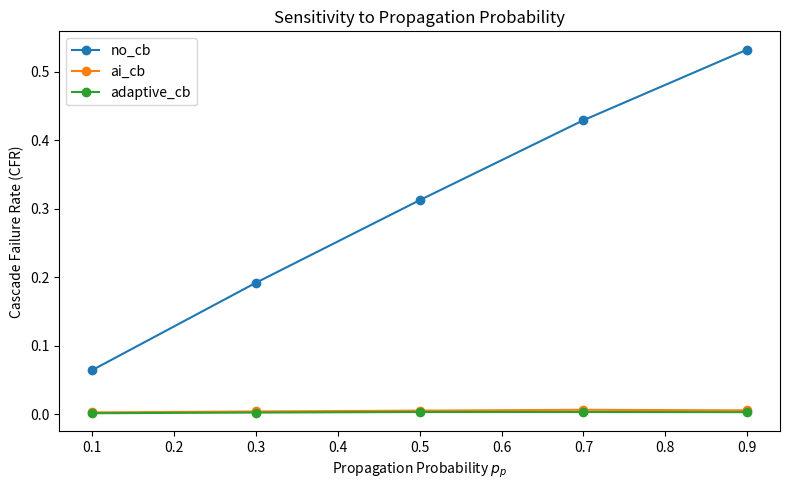
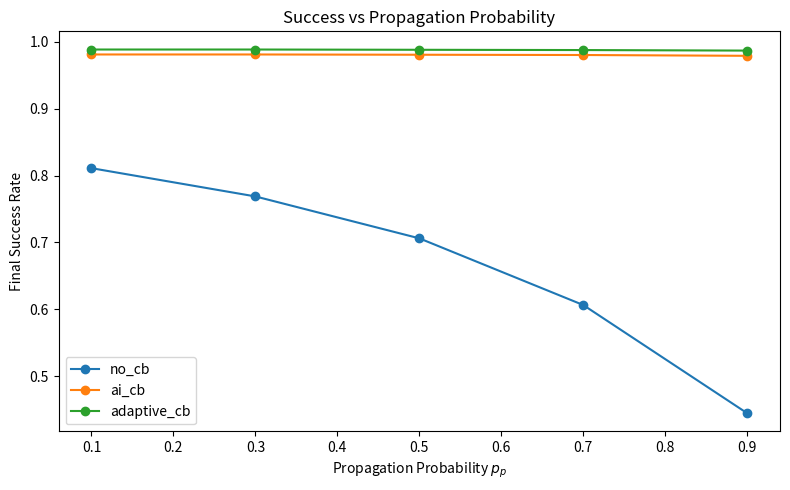

Python code for these plots, in order:
#!/usr/bin/env python3
"""
Propagation Probability Sensitivity Sweep for Circuit Breaker Agents
==================================================================

This simulation is designed to match the paper's scientific claim:
failures can propagate across stages, and circuit breakers reduce
effective propagation.

Key modeling choices:
- p_u: intrinsic upstream failure probability
- p_p: propagation probability if prior stage failed
- breakers have imperfect detection (not perfect oracles)
- adaptive breaker is slightly more aggressive and may over-trigger

Outputs:
- outputs/pp_sweep_results.csv
- outputs/pp_sweep_results.json
- outputs/pp_sweep_cfr.png
- outputs/pp_sweep_success.png
"""

from __future__ import annotations

import csv
import json
import random
from dataclasses import dataclass, asdict
from enum import Enum
from pathlib import Path
from typing import List, Dict, Any

import matplotlib.pyplot as plt


# ----------------------------
# Configuration
# ----------------------------

OUTPUT_DIR = Path("outputs")
OUTPUT_DIR.mkdir(parents=True, exist_ok=True)

SEED = 42

# Sweep settings
PP_VALUES = [0.1, 0.3, 0.5, 0.7, 0.9]
PU = 0.20
CHAIN_LENGTH = 5
RUNS_PER_CONDITION = 5000


# ----------------------------
# Data models
# ----------------------------

class CBType(Enum):
    NO_CB = "no_cb"
    AI_CB = "ai_cb"
    ADAPTIVE_CB = "adaptive_cb"


@dataclass
class AgentStep:
    stage_idx: int
    intrinsic_failure_used: bool
    propagated_failure_used: bool
    failed: bool
    breaker_allowed: bool
    breaker_tripped: bool
    confidence: float


@dataclass
class TrialResult:
    cb_type: str
    p_u: float
    p_p: float
    chain_length: int
    upstream_failure: bool
    cascade_failure: bool
    final_success: bool
    breaker_trips: int
    steps: List[AgentStep]


@dataclass
class AggregateResult:
    cb_type: str
    p_u: float
    p_p: float
    chain_length: int
    runs: int
    upstream_failure_rate: float
    cascade_rate: float
    final_success_rate: float
    avg_breaker_trips: float


# ----------------------------
# Circuit breaker policies
# ----------------------------

class BaseCircuitBreaker:
    def __init__(self, rng: random.Random) -> None:
        self.rng = rng
        self.trip_count = 0

    def should_trip(
        self,
        stage_idx: int,
        failed_here: bool,
        confidence: float,
        recent_failures: List[bool],
    ) -> bool:
        raise NotImplementedError


class NoCircuitBreaker(BaseCircuitBreaker):
    def should_trip(
        self,
        stage_idx: int,
        failed_here: bool,
        confidence: float,
        recent_failures: List[bool],
    ) -> bool:
        return False


class AICircuitBreaker(BaseCircuitBreaker):
    """
    Static AI-based breaker with imperfect detection.

    detection_prob:
        Probability of catching a real failure when it appears.

    false_positive_prob:
        Small chance of tripping even on a non-failure, to reflect noisy judgment.
    """
    def __init__(
        self,
        rng: random.Random,
        detection_prob: float = 0.80,
        false_positive_prob: float = 0.02,
        confidence_threshold: float = 0.45,
    ) -> None:
        super().__init__(rng)
        self.detection_prob = detection_prob
        self.false_positive_prob = false_positive_prob
        self.confidence_threshold = confidence_threshold

    def should_trip(
        self,
        stage_idx: int,
        failed_here: bool,
        confidence: float,
        recent_failures: List[bool],
    ) -> bool:
        # Catch real failures with imperfect detection
        if failed_here:
            low_confidence_bonus = 0.10 if confidence < self.confidence_threshold else 0.0
            if self.rng.random() < min(1.0, self.detection_prob + low_confidence_bonus):
                self.trip_count += 1
                return True

        # Rare false positive
        if (not failed_here) and self.rng.random() < self.false_positive_prob:
            self.trip_count += 1
            return True

        return False


class AdaptiveCircuitBreaker(BaseCircuitBreaker):
    """
    More aggressive breaker:
    - imperfectly detects real failures
    - trips more readily when recent failures are dense
    - slightly more false positives than AI_CB
    """
    def __init__(
        self,
        rng: random.Random,
        base_detection_prob: float = 0.80, #0.85,
        false_positive_prob: float = 0.08, # 0.04,
        window: int = 3,
        density_threshold: int = 1,
        confidence_threshold: float = 0.55,
    ) -> None:
        super().__init__(rng)
        self.base_detection_prob = base_detection_prob
        self.false_positive_prob = false_positive_prob
        self.window = window
        self.density_threshold = density_threshold
        self.confidence_threshold = confidence_threshold

    def should_trip(
        self,
        stage_idx: int,
        failed_here: bool,
        confidence: float,
        recent_failures: List[bool],
    ) -> bool:
        recent_window = recent_failures[-self.window:] if recent_failures else []
        recent_failure_count = sum(recent_window)

        # More aggressive detection when recent failures accumulate
        adaptive_bonus = 0.10 if recent_failure_count > self.density_threshold else 0.0
        confidence_bonus = 0.10 if confidence < self.confidence_threshold else 0.0

        if failed_here:
            if self.rng.random() < min(1.0, self.base_detection_prob + adaptive_bonus + confidence_bonus):
                self.trip_count += 1
                return True

        # Slightly higher false positive rate under "nervous" conditions
        false_positive = self.false_positive_prob + (0.05 if recent_failure_count > self.density_threshold else 0.0)
        #false_positive = self.false_positive_prob + (0.02 if recent_failure_count > self.density_threshold else 0.0)
        if (not failed_here) and self.rng.random() < false_positive:
            self.trip_count += 1
            return True

        return False


def make_breaker(cb_type: CBType, rng: random.Random) -> BaseCircuitBreaker:
    if cb_type == CBType.NO_CB:
        return NoCircuitBreaker(rng)
    if cb_type == CBType.AI_CB:
        return AICircuitBreaker(rng)
    if cb_type == CBType.ADAPTIVE_CB:
        return AdaptiveCircuitBreaker(rng)
    raise ValueError(f"Unsupported cb_type: {cb_type}")


# ----------------------------
# Simulation logic
# ----------------------------

def run_single_trial(
    rng: random.Random,
    cb_type: CBType,
    p_u: float,
    p_p: float,
    chain_length: int,
) -> TrialResult:
    """
    Scientific model:
    - Stage 0 can fail intrinsically with probability p_u
    - For stage i > 0:
        - if previous stage failed, current stage fails with probability p_p (propagation)
        - otherwise it fails intrinsically with probability p_u
    - breaker can trip on any stage and prevent further propagation
    """
    breaker = make_breaker(cb_type, rng)
    steps: List[AgentStep] = []
    recent_failures: List[bool] = []

    upstream_failure = False
    cascade_failure = False
    final_success = True

    previous_failed = False
    breaker_stopped = False

    for stage_idx in range(chain_length):
        # If breaker has already stopped execution, remaining stages are not run
        if breaker_stopped:
            break

        confidence = rng.uniform(0.3, 0.95)

        if stage_idx == 0:
            intrinsic_failure_used = True
            propagated_failure_used = False
            failed_here = rng.random() < p_u
            upstream_failure = failed_here
        else:
            if previous_failed:
                intrinsic_failure_used = False
                propagated_failure_used = True
                failed_here = rng.random() < p_p
            else:
                intrinsic_failure_used = True
                propagated_failure_used = False
                failed_here = rng.random() < p_u

        # Circuit breaker decides whether to halt execution at this stage
        breaker_tripped = breaker.should_trip(
            stage_idx=stage_idx,
            failed_here=failed_here,
            confidence=confidence,
            recent_failures=recent_failures,
        )

        steps.append(
            AgentStep(
                stage_idx=stage_idx,
                intrinsic_failure_used=intrinsic_failure_used,
                propagated_failure_used=propagated_failure_used,
                failed=failed_here,
                breaker_allowed=not breaker_tripped,
                breaker_tripped=breaker_tripped,
                confidence=confidence,
            )
        )

        recent_failures.append(failed_here)

        if breaker_tripped:
            breaker_stopped = True
            final_success = True
            cascade_failure = False
            break

        # True cascade means an upstream failure actually propagated and survived
        if stage_idx > 0 and previous_failed and failed_here:
            cascade_failure = True

        previous_failed = failed_here

    # If final executed stage failed and was not blocked, task fails
    if not breaker_stopped and steps:
        final_success = not steps[-1].failed

    return TrialResult(
        cb_type=cb_type.value,
        p_u=p_u,
        p_p=p_p,
        chain_length=chain_length,
        upstream_failure=upstream_failure,
        cascade_failure=cascade_failure,
        final_success=final_success,
        breaker_trips=breaker.trip_count,
        steps=steps,
    )


def aggregate_trials(
    cb_type: CBType,
    p_u: float,
    p_p: float,
    chain_length: int,
    trials: List[TrialResult],
) -> AggregateResult:
    runs = len(trials)
    return AggregateResult(
        cb_type=cb_type.value,
        p_u=p_u,
        p_p=p_p,
        chain_length=chain_length,
        runs=runs,
        upstream_failure_rate=sum(t.upstream_failure for t in trials) / runs,
        cascade_rate=sum(t.cascade_failure for t in trials) / runs,
        final_success_rate=sum(t.final_success for t in trials) / runs,
        avg_breaker_trips=sum(t.breaker_trips for t in trials) / runs,
    )


def run_condition(
    cb_type: CBType,
    p_u: float,
    p_p: float,
    chain_length: int,
    runs: int,
    seed: int,
) -> Dict[str, Any]:
    rng = random.Random(seed)
    trials: List[TrialResult] = []

    for _ in range(runs):
        trials.append(
            run_single_trial(
                rng=rng,
                cb_type=cb_type,
                p_u=p_u,
                p_p=p_p,
                chain_length=chain_length,
            )
        )

    agg = aggregate_trials(cb_type, p_u, p_p, chain_length, trials)
    return {
        "aggregate": agg,
        "trials": trials,
    }


# ----------------------------
# Output helpers
# ----------------------------

def write_csv(rows: List[AggregateResult], path: Path) -> None:
    with path.open("w", newline="") as f:
        writer = csv.DictWriter(f, fieldnames=list(asdict(rows[0]).keys()))
        writer.writeheader()
        for row in rows:
            writer.writerow(asdict(row))


def write_json(results: List[Dict[str, Any]], path: Path) -> None:
    serializable = []
    for result in results:
        serializable.append(
            {
                "aggregate": asdict(result["aggregate"]),
                "trials": [
                    {
                        **asdict(trial),
                        "steps": [asdict(step) for step in trial.steps],
                    }
                    for trial in result["trials"][:50]  # cap stored raw trials
                ],
            }
        )

    with path.open("w") as f:
        json.dump(serializable, f, indent=2)


def plot_metric(
    rows: List[AggregateResult],
    metric_name: str,
    ylabel: str,
    title: str,
    output_path: Path,
) -> None:
    plt.figure(figsize=(8, 5))

    for cb_type in ["no_cb", "ai_cb", "adaptive_cb"]:
        subset = [r for r in rows if r.cb_type == cb_type]
        subset.sort(key=lambda r: r.p_p)

        xs = [r.p_p for r in subset]
        ys = [getattr(r, metric_name) for r in subset]

        plt.plot(xs, ys, marker="o", label=cb_type)

    plt.xlabel(r"Propagation Probability $p_p$")
    plt.ylabel(ylabel)
    plt.title(title)
    plt.legend()
    plt.tight_layout()
    plt.savefig(output_path, dpi=300)
    plt.close()


# ----------------------------
# Main
# ----------------------------

def main() -> None:
    all_condition_results: List[Dict[str, Any]] = []
    aggregate_rows: List[AggregateResult] = []

    for cb_type in [CBType.NO_CB, CBType.AI_CB, CBType.ADAPTIVE_CB]:
        for p_p in PP_VALUES:
            result = run_condition(
                cb_type=cb_type,
                p_u=PU,
                p_p=p_p,
                chain_length=CHAIN_LENGTH,
                runs=RUNS_PER_CONDITION,
                seed=SEED,
            )
            all_condition_results.append(result)
            aggregate_rows.append(result["aggregate"])

            agg = result["aggregate"]
            print(
                f"{agg.cb_type:12s} "
                f"p_u={agg.p_u:.2f} "
                f"p_p={agg.p_p:.2f} "
                f"runs={agg.runs:<5d} "
                f"upstream={agg.upstream_failure_rate:.4f} "
                f"cascade={agg.cascade_rate:.4f} "
                f"success={agg.final_success_rate:.4f} "
                f"trips={agg.avg_breaker_trips:.4f}"
            )

    csv_path = OUTPUT_DIR / "pp_sweep_results.csv"
    json_path = OUTPUT_DIR / "pp_sweep_results.json"
    cfr_plot_path = OUTPUT_DIR / "pp_sweep_cfr.png"
    success_plot_path = OUTPUT_DIR / "pp_sweep_success.png"

    write_csv(aggregate_rows, csv_path)
    write_json(all_condition_results, json_path)

    plot_metric(
        rows=aggregate_rows,
        metric_name="cascade_rate",
        ylabel="Cascade Failure Rate (CFR)",
        title="Sensitivity to Propagation Probability",
        output_path=cfr_plot_path,
    )

    plot_metric(
        rows=aggregate_rows,
        metric_name="final_success_rate",
        ylabel="Final Success Rate",
        title="Success vs Propagation Probability",
        output_path=success_plot_path,
    )

    print(f"\nWrote CSV:    {csv_path}")
    print(f"Wrote JSON:   {json_path}")
    print(f"Wrote figure: {cfr_plot_path}")
    print(f"Wrote figure: {success_plot_path}")


if __name__ == "__main__":
    main()
